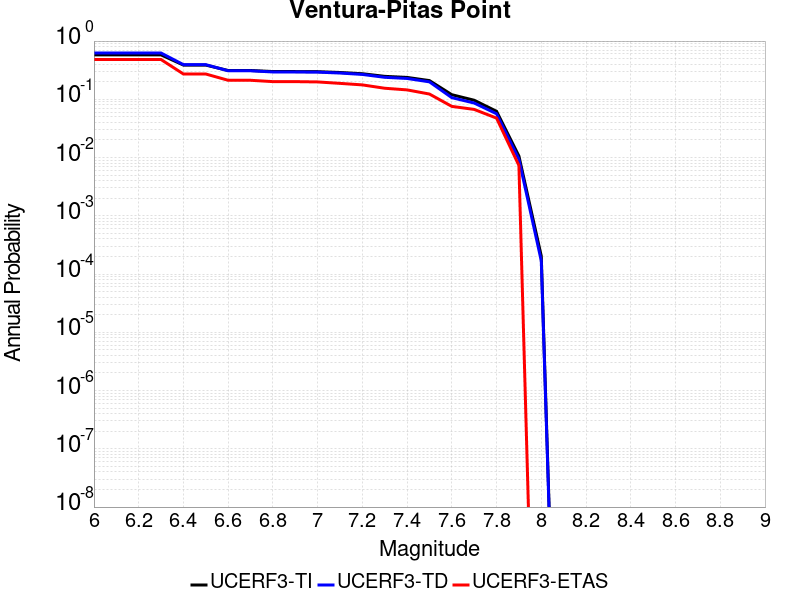

The file beside this chart, header and first rows:
Magnitude, UCERF3-TI Prob, UCERF3-TD Prob, UCERF3-ETAS Prob
6.0, 0.5792, 0.6234, 0.4817
6.1, 0.5792, 0.6234, 0.4817
6.2, 0.5792, 0.6234, 0.4817
6.3, 0.5792, 0.6234, 0.4817
6.4, 0.3869, 0.3935, 0.272
6.5, 0.3869, 0.3935, 0.272
6.6, 0.3125, 0.3088, 0.2122
6.7, 0.3125, 0.3088, 0.2122
6.8, 0.2999, 0.2947, 0.2012
6.9, 0.2995, 0.2943, 0.2012
7.0, 0.2981, 0.2928, 0.1988
7.1, 0.2889, 0.2825, 0.1878
7.2, 0.275, 0.2673, 0.1768
7.3, 0.2479, 0.2386, 0.1549
7.4, 0.2376, 0.228, 0.1451
7.5, 0.2096, 0.1994, 0.1232
7.6, 0.12, 0.1068, 0.07561
7.7, 0.09639, 0.08634, 0.06707
7.8, 0.0623, 0.05651, 0.04756
7.9, 0.01063, 0.009357, 0.007317
8.0, 2.0325146E-4, 1.6884145E-4, 0.0
